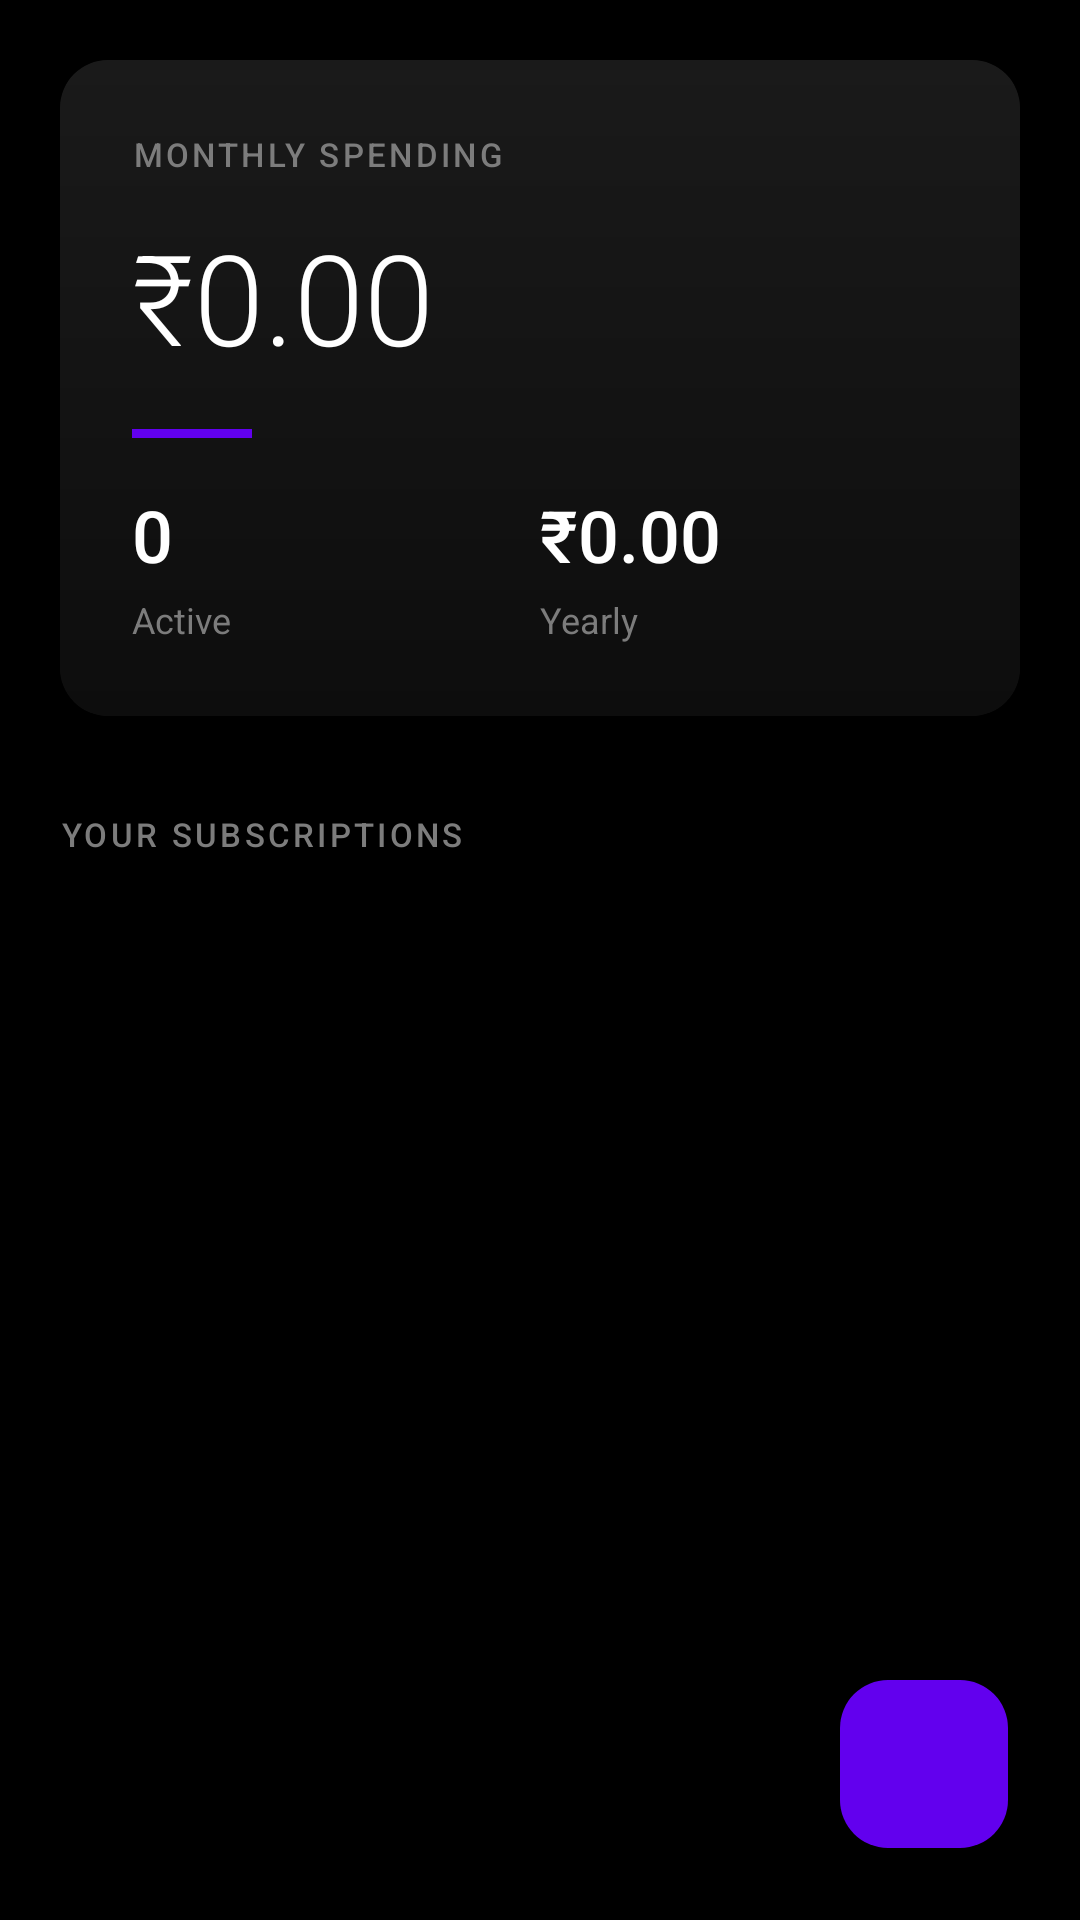

Here is an Android app screen rendered from its layout file. Give the layout XML and the strings, colors and styles it references.
<!-- AndroidManifest.xml: application theme Theme.FinanceApp -->
<!-- res/layout/fragment_subscription.xml -->
<?xml version="1.0" encoding="utf-8"?>
<FrameLayout xmlns:android="http://schemas.android.com/apk/res/android"
    xmlns:app="http://schemas.android.com/apk/res-auto"
    xmlns:tools="http://schemas.android.com/tools"
    android:layout_width="match_parent"
    android:layout_height="match_parent"
    android:background="#000000"
    tools:context=".ui.fragments.SubscriptionFragment">

    <androidx.core.widget.NestedScrollView
        android:layout_width="match_parent"
        android:layout_height="match_parent"
        android:fillViewport="true">

        <androidx.constraintlayout.widget.ConstraintLayout
            android:layout_width="match_parent"
            android:layout_height="wrap_content"
            android:paddingBottom="100dp">

            
            <LinearLayout
                android:id="@+id/statsContainer"
                android:layout_width="match_parent"
                android:layout_height="wrap_content"
                android:layout_margin="20dp"
                android:orientation="vertical"
                app:layout_constraintEnd_toEndOf="parent"
                app:layout_constraintStart_toStartOf="parent"
                app:layout_constraintTop_toTopOf="parent">

                
                <androidx.cardview.widget.CardView
                    android:layout_width="match_parent"
                    android:layout_height="wrap_content"
                    app:cardBackgroundColor="#0D0D0D"
                    app:cardCornerRadius="16dp"
                    app:cardElevation="0dp">

                    <LinearLayout
                        android:layout_width="match_parent"
                        android:layout_height="wrap_content"
                        android:background="@drawable/gradient_card_bg"
                        android:orientation="vertical"
                        android:padding="24dp">

                        <TextView
                            android:layout_width="wrap_content"
                            android:layout_height="wrap_content"
                            android:text="MONTHLY SPENDING"
                            android:textColor="#7C7C7C"
                            android:textSize="11sp"
                            android:letterSpacing="0.1"
                            android:fontFamily="sans-serif-medium" />

                        <TextView
                            android:id="@+id/tvTotalCost"
                            android:layout_width="wrap_content"
                            android:layout_height="wrap_content"
                            android:layout_marginTop="12dp"
                            android:text="₹0.00"
                            android:textColor="#FFFFFF"
                            android:textSize="42sp"
                            android:fontFamily="sans-serif-light" />

                        <View
                            android:layout_width="40dp"
                            android:layout_height="3dp"
                            android:layout_marginTop="16dp"
                            android:layout_marginBottom="16dp"
                            android:background="#6200EE" />

                        <LinearLayout
                            android:layout_width="match_parent"
                            android:layout_height="wrap_content"
                            android:orientation="horizontal">

                            <LinearLayout
                                android:layout_width="0dp"
                                android:layout_height="wrap_content"
                                android:layout_weight="1"
                                android:orientation="vertical">

                                <TextView
                                    android:id="@+id/tvActiveSubscriptions"
                                    android:layout_width="wrap_content"
                                    android:layout_height="wrap_content"
                                    android:text="0"
                                    android:textColor="#FFFFFF"
                                    android:textSize="24sp"
                                    android:fontFamily="sans-serif-medium" />

                                <TextView
                                    android:layout_width="wrap_content"
                                    android:layout_height="wrap_content"
                                    android:layout_marginTop="4dp"
                                    android:text="Active"
                                    android:textColor="#7C7C7C"
                                    android:textSize="12sp" />

                            </LinearLayout>

                            <LinearLayout
                                android:layout_width="0dp"
                                android:layout_height="wrap_content"
                                android:layout_weight="1"
                                android:orientation="vertical">

                                <TextView
                                    android:id="@+id/tvYearlyCost"
                                    android:layout_width="wrap_content"
                                    android:layout_height="wrap_content"
                                    android:text="₹0.00"
                                    android:textColor="#FFFFFF"
                                    android:textSize="24sp"
                                    android:fontFamily="sans-serif-medium" />

                                <TextView
                                    android:layout_width="wrap_content"
                                    android:layout_height="wrap_content"
                                    android:layout_marginTop="4dp"
                                    android:text="Yearly"
                                    android:textColor="#7C7C7C"
                                    android:textSize="12sp" />

                            </LinearLayout>

                        </LinearLayout>

                    </LinearLayout>

                </androidx.cardview.widget.CardView>

            </LinearLayout>

            
            <TextView
                android:id="@+id/tvSectionHeader"
                android:layout_width="wrap_content"
                android:layout_height="wrap_content"
                android:layout_marginStart="20dp"
                android:layout_marginTop="32dp"
                android:text="YOUR SUBSCRIPTIONS"
                android:textColor="#7C7C7C"
                android:textSize="11sp"
                android:letterSpacing="0.1"
                android:fontFamily="sans-serif-medium"
                app:layout_constraintStart_toStartOf="parent"
                app:layout_constraintTop_toBottomOf="@id/statsContainer" />

            
            <androidx.recyclerview.widget.RecyclerView
                android:id="@+id/rvSubscriptions"
                android:layout_width="match_parent"
                android:layout_height="wrap_content"
                android:layout_marginTop="16dp"
                android:clipToPadding="false"
                android:paddingHorizontal="20dp"
                android:nestedScrollingEnabled="false"
                app:layout_constraintEnd_toEndOf="parent"
                app:layout_constraintStart_toStartOf="parent"
                app:layout_constraintTop_toBottomOf="@id/tvSectionHeader"
                tools:listitem="@layout/item_subscription" />

            
            <LinearLayout
                android:id="@+id/emptyStateLayout"
                android:layout_width="match_parent"
                android:layout_height="wrap_content"
                android:layout_marginTop="60dp"
                android:gravity="center"
                android:orientation="vertical"
                android:padding="40dp"
                android:visibility="gone"
                app:layout_constraintEnd_toEndOf="parent"
                app:layout_constraintStart_toStartOf="parent"
                app:layout_constraintTop_toBottomOf="@id/tvSectionHeader">

                <ImageView
                    android:layout_width="80dp"
                    android:layout_height="80dp"
                    android:src="@drawable/ic_subscriptions_empty"
                    app:tint="#7C7C7C"
                    tools:ignore="ContentDescription" />

                <TextView
                    android:layout_width="wrap_content"
                    android:layout_height="wrap_content"
                    android:layout_marginTop="24dp"
                    android:text="No Subscriptions"
                    android:textColor="#FFFFFF"
                    android:textSize="22sp"
                    android:fontFamily="sans-serif-medium" />

                <TextView
                    android:layout_width="wrap_content"
                    android:layout_height="wrap_content"
                    android:layout_marginTop="12dp"
                    android:paddingHorizontal="20dp"
                    android:text="Start tracking your subscriptions to\nmanage your expenses better"
                    android:textAlignment="center"
                    android:textColor="#7C7C7C"
                    android:lineSpacingExtra="4dp"
                    android:textSize="14sp" />

            </LinearLayout>

        </androidx.constraintlayout.widget.ConstraintLayout>

    </androidx.core.widget.NestedScrollView>

    
    <com.google.android.material.floatingactionbutton.FloatingActionButton
        android:id="@+id/fabAddSubscription"
        android:layout_width="wrap_content"
        android:layout_height="wrap_content"
        android:layout_gravity="bottom|end"
        android:layout_margin="24dp"
        android:contentDescription="Add Subscription"
        android:src="@drawable/ic_add"
        app:backgroundTint="#6200EE"
        app:borderWidth="0dp"
        app:elevation="8dp"
        app:fabSize="normal"
        app:tint="#FFFFFF" />

</FrameLayout>
<!-- res/layout/item_subscription.xml (included above) -->
<?xml version="1.0" encoding="utf-8"?>
<androidx.cardview.widget.CardView xmlns:android="http://schemas.android.com/apk/res/android"
    xmlns:app="http://schemas.android.com/apk/res-auto"
    android:layout_width="match_parent"
    android:layout_height="wrap_content"
    xmlns:tools="http://schemas.android.com/tools"
    android:layout_marginHorizontal="0dp"
    android:layout_marginVertical="8dp"
    app:cardBackgroundColor="#0D0D0D"
    app:cardCornerRadius="12dp"
    app:cardElevation="2dp">

    <androidx.constraintlayout.widget.ConstraintLayout
        android:layout_width="match_parent"
        android:layout_height="wrap_content"
        android:padding="16dp">

        <TextView
            android:id="@+id/tvSubscriptionName"
            android:layout_width="0dp"
            android:layout_height="wrap_content"
            android:text="Subscription Name"
            android:textColor="#FFFFFF"
            android:textSize="18sp"
            android:textStyle="bold"
            android:fontFamily="sans-serif-medium"
            app:layout_constraintEnd_toStartOf="@id/tvCost"
            app:layout_constraintStart_toStartOf="parent"
            app:layout_constraintTop_toTopOf="parent" />

        <TextView
            android:id="@+id/tvCost"
            android:layout_width="wrap_content"
            android:layout_height="wrap_content"
            android:text="₹0.00"
            android:textColor="#6200EE"
            android:textSize="18sp"
            android:fontFamily="sans-serif-medium"
            app:layout_constraintEnd_toEndOf="parent"
            app:layout_constraintTop_toTopOf="parent" />

        <TextView
            android:id="@+id/tvBillingCycle"
            android:layout_width="0dp"
            android:layout_height="wrap_content"
            android:layout_marginTop="4dp"
            android:text="Monthly"
            android:textColor="#7C7C7C"
            android:textSize="12sp"
            app:layout_constraintEnd_toStartOf="@id/tvNextBilling"
            app:layout_constraintStart_toStartOf="parent"
            app:layout_constraintTop_toBottomOf="@id/tvSubscriptionName" />

        <TextView
            android:id="@+id/tvNextBilling"
            android:layout_width="wrap_content"
            android:layout_height="wrap_content"
            android:layout_marginTop="4dp"
            android:text="Next: Jan 15"
            android:textColor="#7C7C7C"
            android:textSize="12sp"
            app:layout_constraintEnd_toEndOf="parent"
            app:layout_constraintTop_toBottomOf="@id/tvCost" />

        <ImageView
            android:id="@+id/ivCancel"
            android:layout_width="24dp"
            android:layout_height="24dp"
            android:layout_marginTop="8dp"
            android:src="@drawable/ic_cancel"
            app:layout_constraintEnd_toEndOf="parent"
            app:layout_constraintTop_toBottomOf="@id/tvNextBilling"
            app:tint="#FF5722"
            tools:ignore="ContentDescription" />

    </androidx.constraintlayout.widget.ConstraintLayout>

</androidx.cardview.widget.CardView>
<!-- resources referenced by this layout -->
<resources>
  <!-- drawable gradient_card_bg (drawable) -->
  <?xml version="1.0" encoding="utf-8"?>
  <shape xmlns:android="http://schemas.android.com/apk/res/android">
      <gradient
          android:startColor="#0D0D0D"
          android:endColor="#1A1A1A"
          android:angle="90" />
  </shape>
  <!-- drawable ic_cancel (drawable) -->
  <?xml version="1.0" encoding="utf-8"?>
  <vector xmlns:android="http://schemas.android.com/apk/res/android"
      android:width="24dp"
      android:height="24dp"
      android:viewportWidth="24"
      android:viewportHeight="24"
      android:tint="?attr/colorOnError">
      <path
          android:fillColor="@android:color/white"
          android:pathData="M19,6.41L17.59,5 12,10.59 6.41,5 5,6.41 10.59,12 5,17.59 6.41,19 12,13.41 17.59,19 19,17.59 13.41,12z"/>
  </vector>
  <!-- drawable ic_subscriptions_empty (drawable) -->
  <?xml version="1.0" encoding="utf-8"?>
  <vector xmlns:android="http://schemas.android.com/apk/res/android"
      android:width="80dp"
      android:height="80dp"
      android:viewportWidth="24"
      android:viewportHeight="24">
      <path
          android:fillColor="@android:color/white"
          android:pathData="M7,3h10c1.1,0 2,0.9 2,2v14c0,1.1 -0.9,2 -2,2H7c-1.1,0 -2,-0.9 -2,-2V5c0,-1.1 0.9,-2 2,-2zM7,5v14h10V5H7z"/>
  </vector>
  <style name="Theme.FinanceApp" parent="Theme.Material3.Dark.NoActionBar">
          
          <item name="colorPrimary">@color/purple_200</item>
          <item name="colorPrimaryVariant">@color/purple_700</item>
          <item name="colorOnPrimary">@color/black</item>
          
          <item name="colorSecondary">@color/teal_200</item>
          <item name="colorSecondaryVariant">@color/teal_200</item>
          <item name="colorOnSecondary">@color/black</item>
          
          <item name="android:statusBarColor" tools:targetApi="l">?attr/colorPrimaryVariant</item>
      </style>
  <color name="purple_200">#FFBB86FC</color>
  <color name="purple_700">#FF3700B3</color>
  <color name="black">#FF000000</color>
  <color name="teal_200">#FF03DAC5</color>
</resources>
